Run: headless pygame with SDL's dummy video driver; simulated clock (each Clock.tick advances the game by its frame time, no real sleeping); random seed 0; keys injected as events and as key.get_pressed() state; no mouse input.
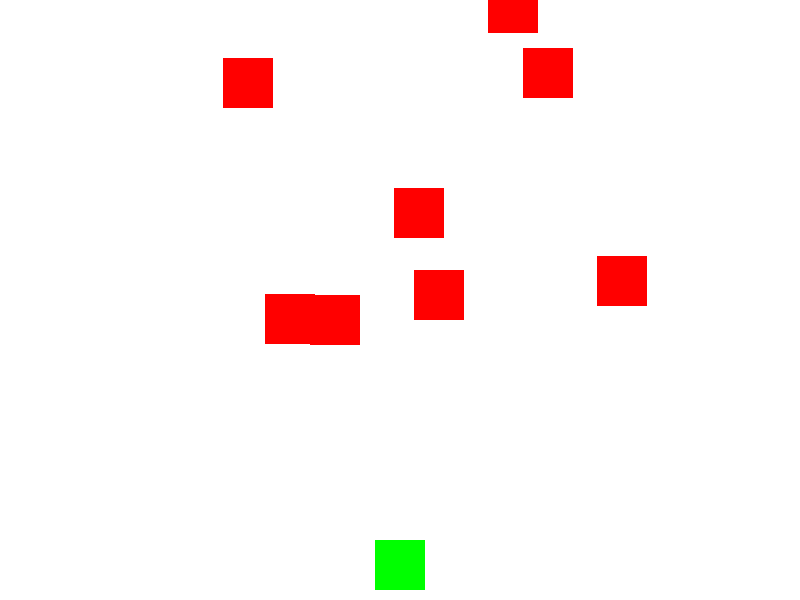
Frame 1 of 2 · flips 1–60 · no input
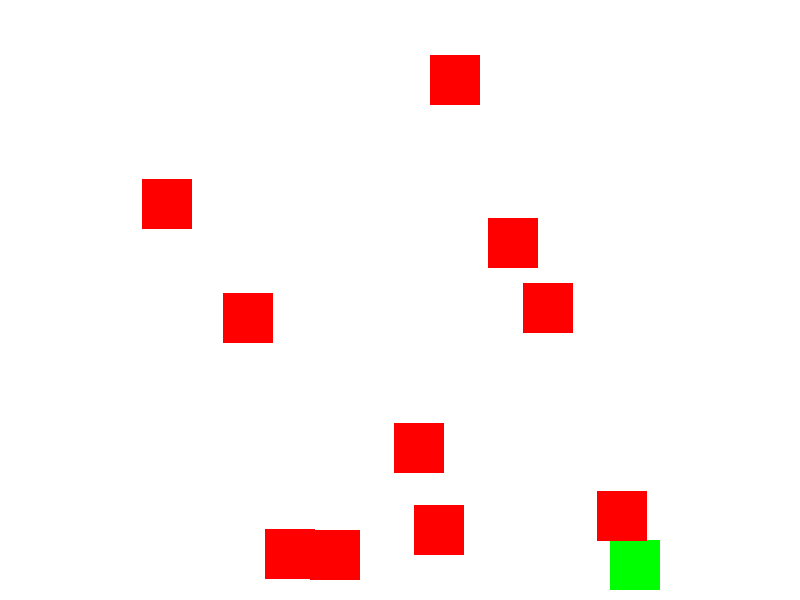
Frame 2 of 2 · flips 61–180 · tapped SPACE, RETURN · held RIGHT (→), D (game ended)

The pygame program that drew these frames:

import pygame
import random

# Initialize Pygame
pygame.init()

# Set up the game window
WIDTH = 800
HEIGHT = 600
WINDOW = pygame.display.set_mode((WIDTH, HEIGHT))
pygame.display.set_caption("Avoid the Blocks")

# Set up the player
PLAYER_WIDTH = 50
PLAYER_HEIGHT = 50
PLAYER_X = WIDTH // 2 - PLAYER_WIDTH // 2
PLAYER_Y = HEIGHT - PLAYER_HEIGHT - 10
PLAYER_COLOR = (0, 255, 0)
PLAYER_SPEED = 5
player_rect = pygame.Rect(PLAYER_X, PLAYER_Y, PLAYER_WIDTH, PLAYER_HEIGHT)

# Set up the blocks
BLOCK_WIDTH = 50
BLOCK_HEIGHT = 50
BLOCK_COLOR = (255, 0, 0)
blocks = []
for i in range(10):
    x = random.randint(0, WIDTH - BLOCK_WIDTH)
    y = random.randint(-500, 0)
    block_rect = pygame.Rect(x, y, BLOCK_WIDTH, BLOCK_HEIGHT)
    blocks.append(block_rect)

# Set up the clock
clock = pygame.time.Clock()

# Set up the game loop
game_running = True
while game_running:
    # Handle events
    for event in pygame.event.get():
        if event.type == pygame.QUIT:
            game_running = False

    # Handle player movement
    keys = pygame.key.get_pressed()
    if keys[pygame.K_LEFT] and player_rect.left > 0:
        player_rect.x -= PLAYER_SPEED
    if keys[pygame.K_RIGHT] and player_rect.right < WIDTH:
        player_rect.x += PLAYER_SPEED

    # Handle block movement
    for block_rect in blocks:
        block_rect.y += 5
        if block_rect.top > HEIGHT:
            block_rect.top = random.randint(-500, 0)
            block_rect.left = random.randint(0, WIDTH - BLOCK_WIDTH)

        # Check for collision with player
        if player_rect.colliderect(block_rect):
            print("Game over!")
            game_running = False

    # Draw everything
    WINDOW.fill((255, 255, 255))
    pygame.draw.rect(WINDOW, PLAYER_COLOR, player_rect)
    for block_rect in blocks:
        pygame.draw.rect(WINDOW, BLOCK_COLOR, block_rect)
    pygame.display.update()

    # Set the frame rate
    clock.tick(60)

# Quit Pygame
pygame.quit()
